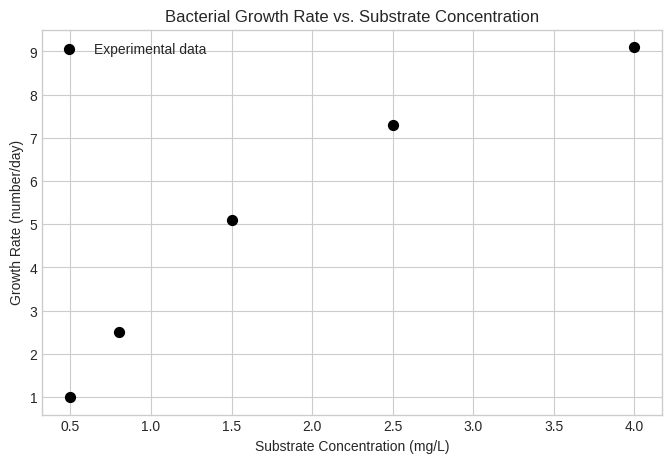
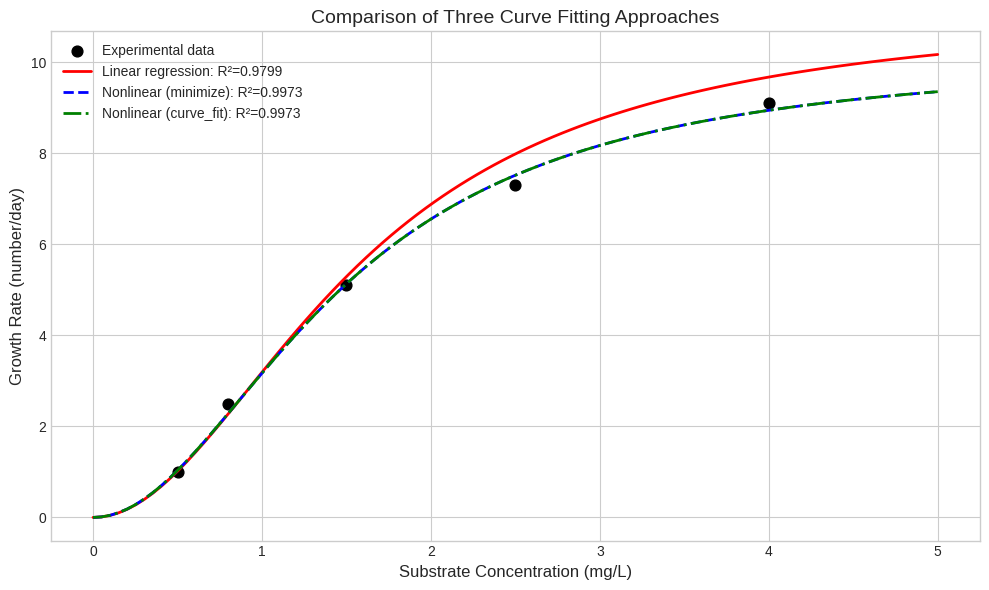

These figures' Python source, in order:
# Import necessary libraries
import numpy as np
from scipy import optimize
import matplotlib.pyplot as plt

# Set plotting style
plt.style.use('seaborn-v0_8-whitegrid')
np.random.seed(42)

# Substrate concentration (mg/L)
c = np.array([0.5, 0.8, 1.5, 2.5, 4.0])

# Growth rate (number/day)
k = np.array([1.0, 2.5, 5.1, 7.3, 9.1])

# Plot the experimental data
plt.figure(figsize=(8, 5))
plt.scatter(c, k, color='black', s=50, label='Experimental data')
plt.xlabel('Substrate Concentration (mg/L)')
plt.ylabel('Growth Rate (number/day)')
plt.title('Bacterial Growth Rate vs. Substrate Concentration')
plt.legend()
plt.grid(True)
plt.show()

# Define model function
def kmodel(c, kmax, cs):
    """Bacterial growth rate model
    
    Parameters:
    -----------
    c : array_like
        Substrate concentration (mg/L)
    kmax : float
        Maximum growth rate (number/day)
    cs : float
        Half-saturation constant
    """
    return kmax * c**2 / (cs + c**2)

def calculate_fit_metrics(c_data, k_data, kmax, cs, method_name):
    """Calculate and print fit quality metrics
    
    Parameters:
    -----------
    c_data : array_like
        Concentration data
    k_data : array_like
        Growth rate data
    kmax : float
        Fitted maximum growth rate
    cs : float
        Fitted half-saturation constant
    method_name : str
        Name of the fitting method
        
    Returns:
    --------
    tuple : (r_squared, Syx)
        Coefficient of determination and standard error
    """
    # Calculate predicted values
    k_pred = kmodel(c_data, kmax, cs)
    
    # Calculate residuals
    residuals = k_data - k_pred
    
    # Sum of Squared Residuals (Sr)
    Sr = np.sum(residuals**2)
    
    # Total Sum of Squares (St)
    St = np.sum((k_data - np.mean(k_data))**2)
    
    # Coefficient of Determination (R²)
    r_squared = 1 - Sr/St
    
    # Standard Error of the Estimate (Syx)
    Syx = np.sqrt(Sr/(len(k_data)-2))
    
    print(f"\nFit Quality Metrics for {method_name}:")
    print(f"kmax = {kmax:.4f}")
    print(f"cs = {cs:.4f}")
    print(f"R² = {r_squared:.4f}")
    print(f"Syx = {Syx:.4f}")
    
    return r_squared, Syx

# Transform the data
X = 1/c**2  # X = 1/c²
Y = 1/k     # Y = 1/k

# Perform linear regression using np.polyfit
p = np.polyfit(X, Y, 1)
m, b = p

# Calculate kmax and cs from m and b
kmax1 = 1/b
cs1 = m * kmax1

# Calculate fit metrics
r_squared1, Syx_1 = calculate_fit_metrics(c, k, kmax1, cs1, "Linear Regression (transformed)")

# Define the objective function (sum of squared residuals)
def objective_function(params, c_data, k_data):
    kmax, cs = params
    k_pred = kmodel(c_data, kmax, cs)
    residuals = k_data - k_pred
    return np.sum(residuals**2)

# Initial guess for parameters [kmax, cs]
initial_guess = [1, 1]

# Perform the optimization
result = optimize.minimize(objective_function, 
                          initial_guess, 
                          args=(c, k), 
                          method='Nelder-Mead',
                          tol=1e-8)

# Extract the optimized parameters
kmax2, cs2 = result.x

# Calculate fit metrics
r_squared2, Syx_2 = calculate_fit_metrics(c, k, kmax2, cs2, "Nonlinear Regression (minimize)")

# Perform curve fitting
popt, pcov = optimize.curve_fit(kmodel, c, k, p0=[1, 1])

# Extract the optimized parameters
kmax3, cs3 = popt

# Extract parameter uncertainties
parameter_variances = np.diag(pcov)
parameter_std_dev = np.sqrt(parameter_variances)

# Calculate fit metrics
r_squared3, Syx_3 = calculate_fit_metrics(c, k, kmax3, cs3, "Nonlinear Regression (curve_fit)")

# Print the parameter uncertainties
print(f"\nParameter Uncertainties (Standard Deviations):")
print(f"kmax = {kmax3:.4f} ± {parameter_std_dev[0]:.4f}")
print(f"cs = {cs3:.4f} ± {parameter_std_dev[1]:.4f}")

# Create a comparison table
methods = ['Linear Regression (transformed)', 'Nonlinear Regression (minimize)', 'Nonlinear Regression (curve_fit)']
kmax_values = [kmax1, kmax2, kmax3]
cs_values = [cs1, cs2, cs3]
r_squared_values = [r_squared1, r_squared2, r_squared3]
syx_values = [Syx_1, Syx_2, Syx_3]

# Print the comparison table
print("Comparison of Curve Fitting Methods:")
print("-" * 80)
print(f"{'Method':<30} {'kmax':<10} {'cs':<10} {'R²':<10} {'Syx':<10}")
print("-" * 80)
for i, method in enumerate(methods):
    print(f"{method:<30} {kmax_values[i]:<10.4f} {cs_values[i]:<10.4f} {r_squared_values[i]:<10.4f} {syx_values[i]:<10.4f}")
print("-" * 80)

# Plot the comparison
c_plot = np.linspace(0, 5, 100)
plt.figure(figsize=(10, 6))
plt.scatter(c, k, color='black', s=60, label='Experimental data')

# Plot the model fits
plt.plot(c_plot, kmodel(c_plot, kmax1, cs1), 'r-', linewidth=2, 
         label=f'Linear regression: R²={r_squared1:.4f}')
plt.plot(c_plot, kmodel(c_plot, kmax2, cs2), 'b--', linewidth=2, 
         label=f'Nonlinear (minimize): R²={r_squared2:.4f}')
plt.plot(c_plot, kmodel(c_plot, kmax3, cs3), 'g-.', linewidth=2, 
         label=f'Nonlinear (curve_fit): R²={r_squared3:.4f}')

plt.xlabel('Substrate Concentration (mg/L)', fontsize=12)
plt.ylabel('Growth Rate (number/day)', fontsize=12)
plt.title('Comparison of Three Curve Fitting Approaches', fontsize=14)
plt.legend(fontsize=10)
plt.grid(True)
plt.tight_layout()
plt.show()